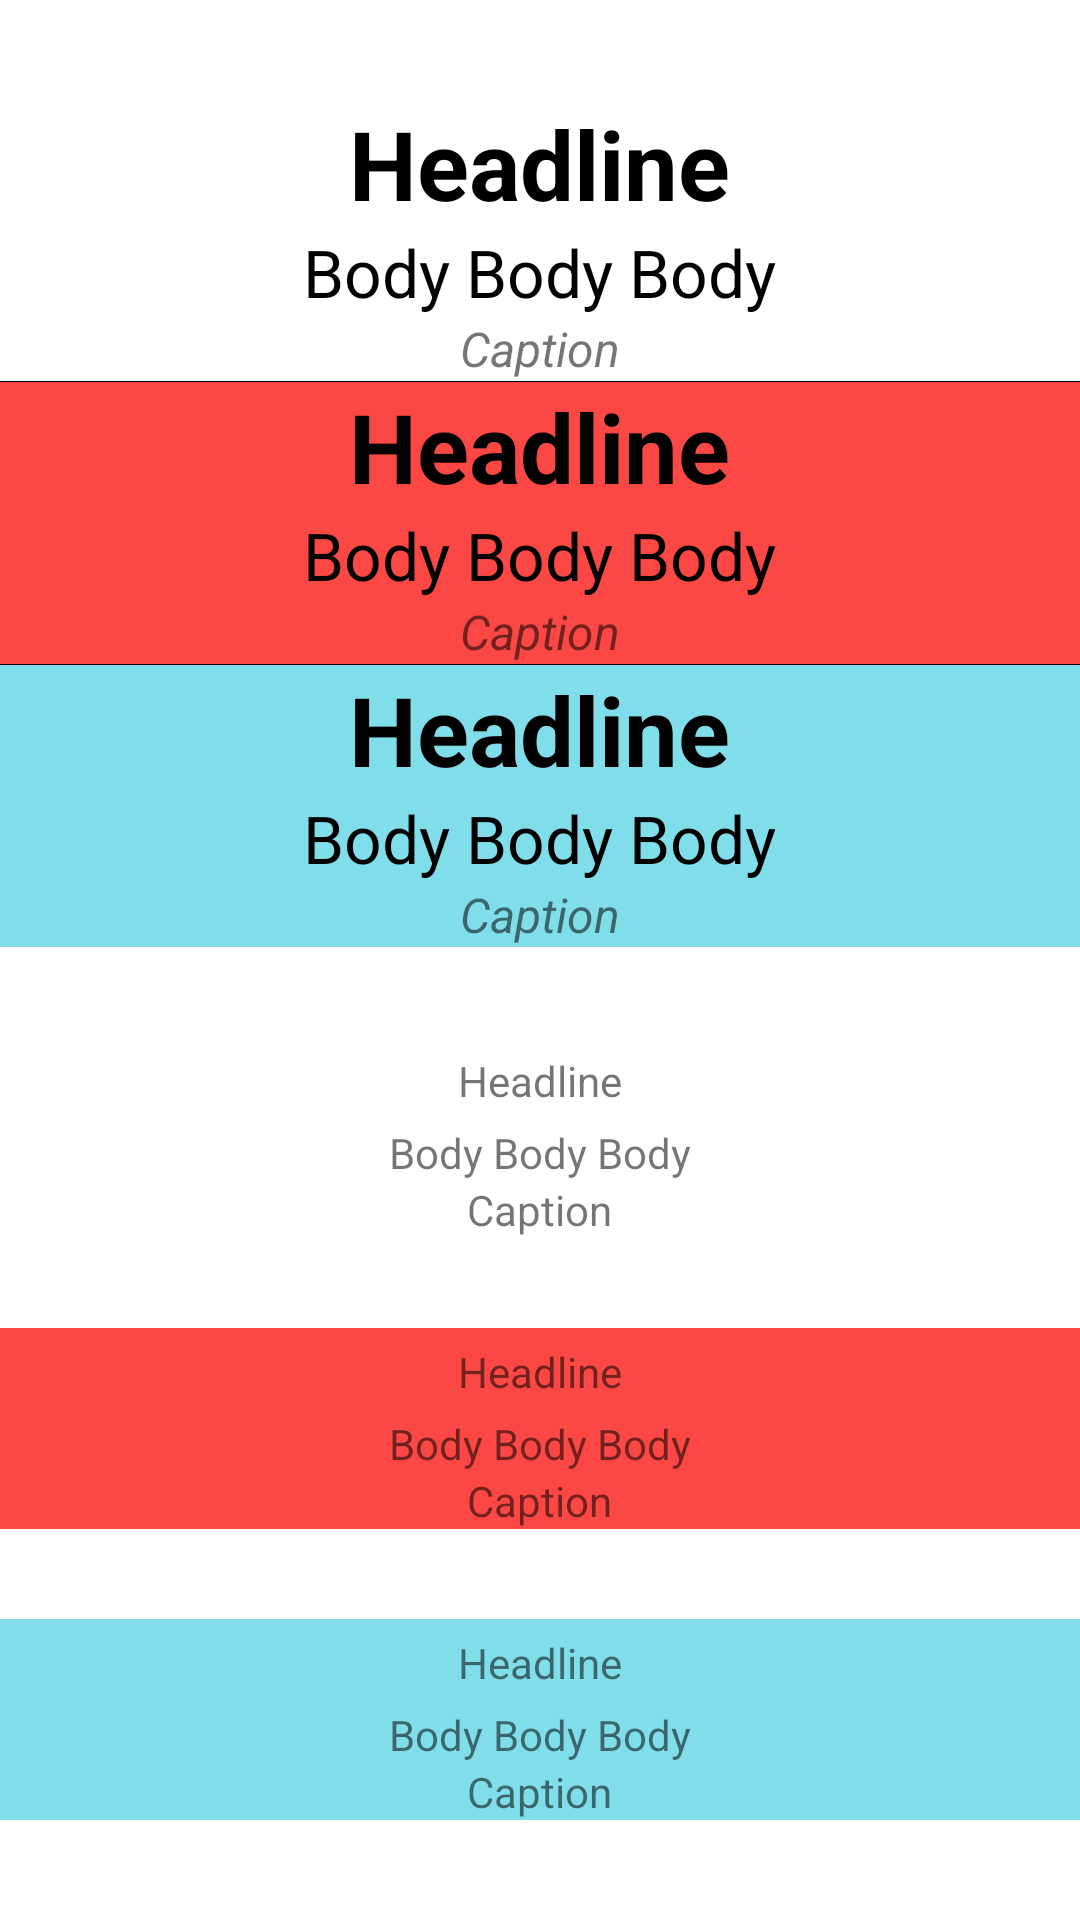

Layout XML and referenced resources for this Android screen:
<!-- AndroidManifest.xml: application theme Theme.NASAApp -->
<!-- res/layout/fragment_ux_text.xml -->
<?xml version="1.0" encoding="utf-8"?>
<LinearLayout xmlns:android="http://schemas.android.com/apk/res/android"
    xmlns:app="http://schemas.android.com/apk/res-auto"
    xmlns:tools="http://schemas.android.com/tools"
    android:id="@+id/container"
    android:layout_width="match_parent"
    android:layout_height="match_parent"
    android:gravity="center"
    android:orientation="vertical">

    <LinearLayout
        android:layout_width="match_parent"
        android:layout_height="wrap_content"
        android:gravity="center"
        android:orientation="vertical">

        <TextView
            android:layout_width="wrap_content"
            android:layout_height="wrap_content"
            android:text="Headline"
            android:textColor="@color/black"
            android:textSize="32sp"
            android:textStyle="bold" />

        <TextView
            android:layout_width="wrap_content"
            android:layout_height="wrap_content"
            android:text="Body Body Body"
            android:textColor="@color/black"
            android:textSize="22sp" />

        <TextView
            android:layout_width="wrap_content"
            android:layout_height="wrap_content"
            android:text="Caption"
            android:textSize="16sp"
            android:textStyle="italic" />

    </LinearLayout>

    <View
        android:layout_width="match_parent"
        android:layout_height="1px"
        android:background="@color/black" />

    <LinearLayout
        android:layout_width="match_parent"
        android:layout_height="wrap_content"
        android:background="@color/red_200"
        android:gravity="center"
        android:orientation="vertical">

        <TextView
            android:layout_width="wrap_content"
            android:layout_height="wrap_content"
            android:text="Headline"
            android:textColor="@color/black"
            android:textSize="32sp"
            android:textStyle="bold" />

        <TextView
            android:layout_width="wrap_content"
            android:layout_height="wrap_content"
            android:text="Body Body Body"
            android:textColor="@color/black"
            android:textSize="22sp" />

        <TextView
            android:layout_width="wrap_content"
            android:layout_height="wrap_content"
            android:text="Caption"
            android:textSize="16sp"
            android:textStyle="italic" />
    </LinearLayout>

    <View
        android:layout_width="match_parent"
        android:layout_height="1px"
        android:background="@color/black" />

    <LinearLayout
        android:layout_width="match_parent"
        android:layout_height="wrap_content"
        android:background="@color/cyan_200"
        android:gravity="center"
        android:orientation="vertical">

        <TextView
            android:layout_width="wrap_content"
            android:layout_height="wrap_content"
            android:text="Headline"
            android:textColor="@color/black"
            android:textSize="32sp"
            android:textStyle="bold" />

        <TextView
            android:layout_width="wrap_content"
            android:layout_height="wrap_content"
            android:text="Body Body Body"
            android:textColor="@color/black"
            android:textSize="22sp" />

        <TextView
            android:layout_width="wrap_content"
            android:layout_height="wrap_content"
            android:text="Caption"
            android:textSize="16sp"
            android:textStyle="italic" />
    </LinearLayout>

    <View
        android:layout_width="match_parent"
        android:layout_height="30dp" />

    <LinearLayout
        android:layout_width="match_parent"
        android:layout_height="wrap_content"
        android:gravity="center"
        android:orientation="vertical">

        <TextView
            android:layout_width="wrap_content"
            android:layout_height="wrap_content"
            android:layout_margin="5dp"
            android:text="Headline"
            android:textColor="@color/textDarkPrimary" />

        <TextView
            android:layout_width="wrap_content"
            android:layout_height="wrap_content"
            android:text="Body Body Body"
            android:textColor="@color/textDarkSecondary" />

        <TextView
            android:layout_width="wrap_content"
            android:layout_height="wrap_content"
            android:text="Caption"
            android:textColor="@color/textDarkDisabled" />
    </LinearLayout>

    <View
        android:layout_width="match_parent"
        android:layout_height="30dp" />

    <LinearLayout
        android:layout_width="match_parent"
        android:layout_height="wrap_content"
        android:background="@color/red_200"
        android:gravity="center"
        android:orientation="vertical">

        <TextView
            android:layout_width="wrap_content"
            android:layout_height="wrap_content"
            android:layout_margin="5dp"
            android:text="Headline"
            android:textColor="@color/textDarkPrimary" />

        <TextView
            android:layout_width="wrap_content"
            android:layout_height="wrap_content"
            android:text="Body Body Body"
            android:textColor="@color/textDarkSecondary" />

        <TextView
            android:layout_width="wrap_content"
            android:layout_height="wrap_content"
            android:text="Caption"
            android:textColor="@color/textDarkDisabled" />
    </LinearLayout>

    <View
        android:layout_width="match_parent"
        android:layout_height="30dp" />

    <LinearLayout
        android:layout_width="match_parent"
        android:layout_height="wrap_content"
        android:background="@color/cyan_200"
        android:gravity="center"
        android:orientation="vertical">

        <TextView
            android:layout_width="wrap_content"
            android:layout_height="wrap_content"
            android:layout_margin="5dp"
            android:text="Headline"
            android:textColor="@color/textDarkPrimary" />

        <TextView
            android:layout_width="wrap_content"
            android:layout_height="wrap_content"
            android:text="Body Body Body"
            android:textColor="@color/textDarkSecondary" />

        <TextView
            android:layout_width="wrap_content"
            android:layout_height="wrap_content"
            android:text="Caption"
            android:textColor="@color/textDarkDisabled" />
    </LinearLayout>

</LinearLayout>
<!-- resources referenced by this layout -->
<resources>
  <color name="black">#FF000000</color>
  <color name="cyan_200">#80DEEA</color>
  <color name="red_200">#FB4844</color>
  <style name="Theme.NASAApp" parent="Theme.MaterialComponents.DayNight.NoActionBar">
          
          <item name="android:statusBarColor">?superColor1_700</item>
          <item name="android:navigationBarColor">?superColor1_700</item>
          <item name="colorPrimary">?superColor1_600</item>
          <item name="colorOnPrimary">@color/white</item>
          <item name="colorPrimaryContainer">?superColor1_100</item>
          <item name="colorOnPrimaryContainer">?superColor1_900</item>
          <item name="colorPrimaryInverse">?superColor1_200</item>
          <item name="colorSecondary">?superColor2_600</item>
          <item name="colorOnSecondary">@color/white</item>
          <item name="colorSecondaryContainer">?superColor2_100</item>
          <item name="colorOnSecondaryContainer">?superColor2_900</item>
          <item name="colorTertiary">?superColor3_600</item>
          <item name="colorOnTertiary">@color/white</item>
          <item name="colorTertiaryContainer">?superColor3_100</item>
          <item name="colorOnTertiaryContainer">?superColor3_900</item>
          <item name="colorOnSurface">?superColor3_800</item>
  
          <item name="floatingActionButtonStyle">@style/myFloatingActionButtonStyle</item>
          <item name="bottomAppBarStyle">@style/myBottomAppBarStyle</item>
          <item name="materialButtonStyle">@style/myButtonStyle</item>
          <item name="switchStyle">@style/mySwitchStyle</item>
      </style>
  <color name="white">#FFFFFFFF</color>
  <style name="myFloatingActionButtonStyle" parent="Widget.MaterialComponents.FloatingActionButton">
  
          <item name="android:backgroundTint">#0E2ADF</item>
      </style>
  <style name="myBottomAppBarStyle" parent="Widget.MaterialComponents.BottomAppBar">
          <item name="android:backgroundTint">#343853</item>
          <item name="tint">@color/white</item>
      </style>
  <style name="myButtonStyle" parent="Widget.MaterialComponents.Button">
          <item name="backgroundTint">@color/red_600</item>
      </style>
  <style name="mySwitchStyle" parent="Widget.MaterialComponents.CompoundButton.Switch">
          <item name="android:textColor">@color/cyan_900</item>
          <item name="trackTint">@color/red_900</item>
      </style>
  <color name="red_600">#FB3D2F</color>
  <color name="cyan_900">#006064</color>
  <color name="red_900">#AE0B0B</color>
</resources>
